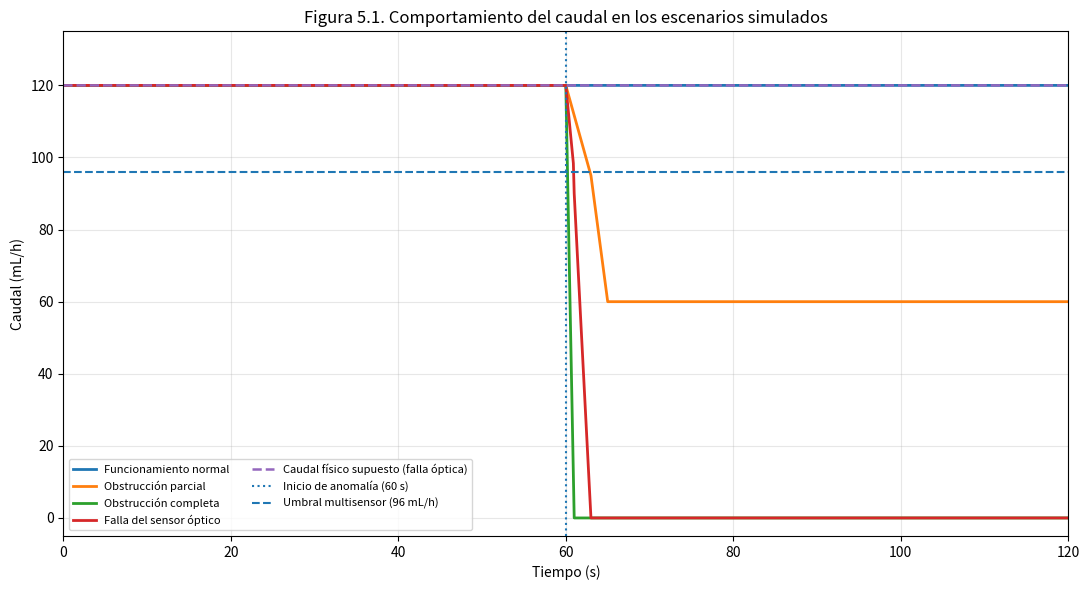
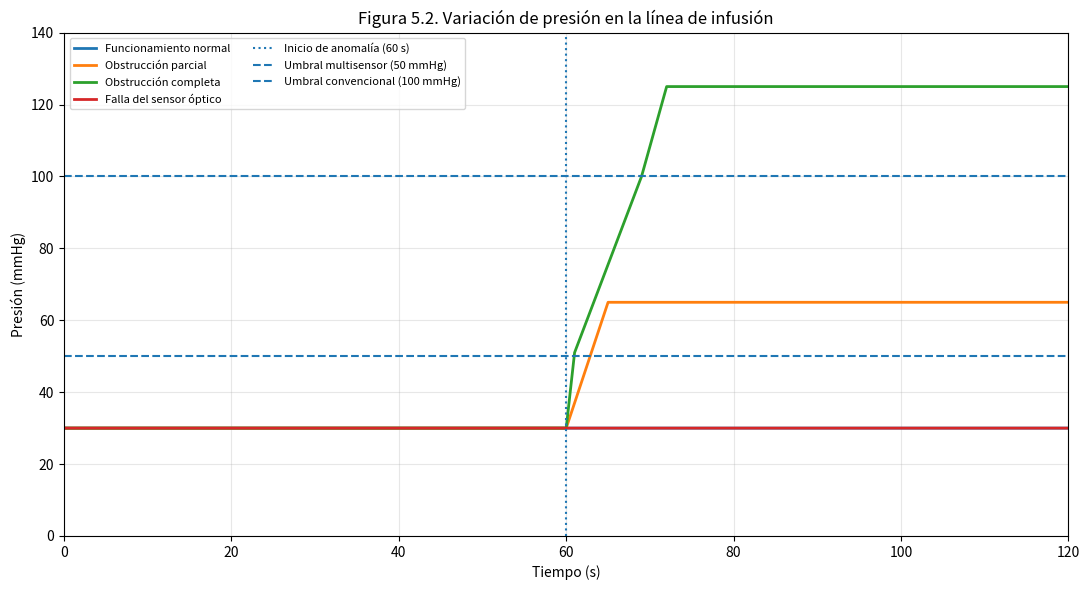
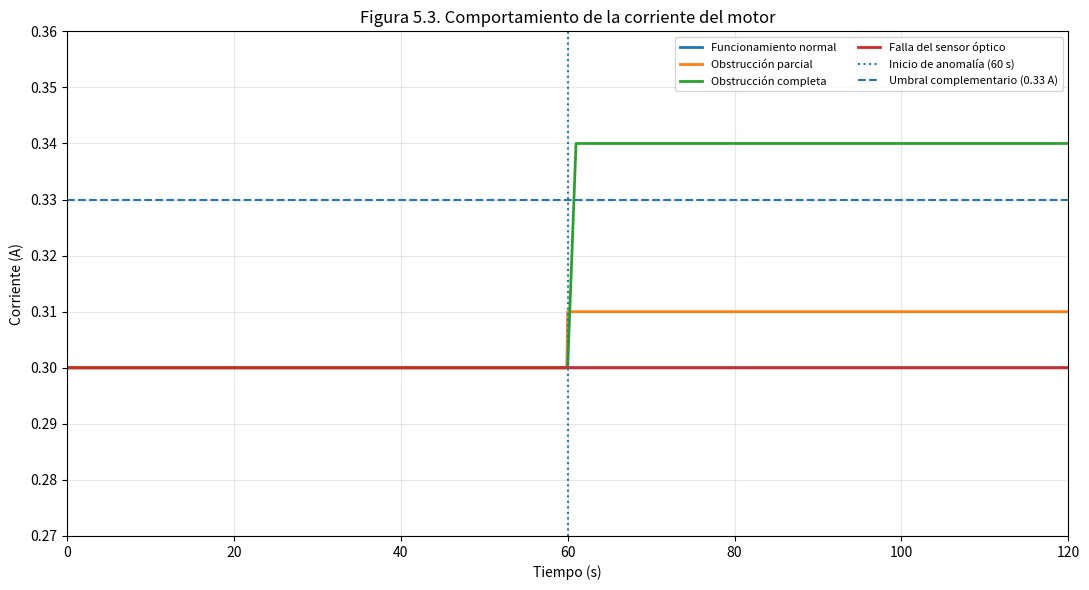
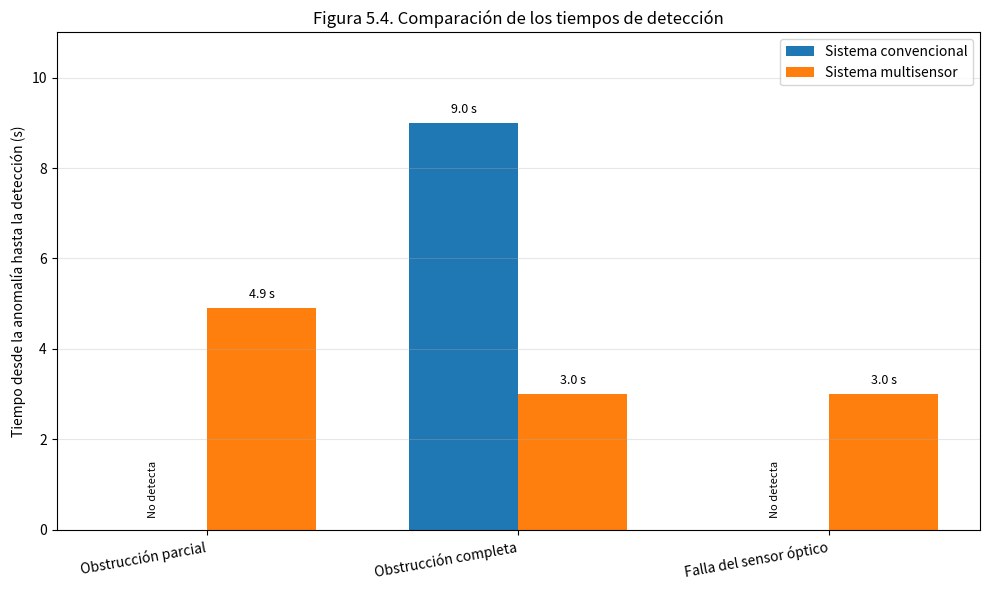

Reproduce these figures in Python, in order.

# ==============================================================
# SIMULACIÓN Y VALIDACIÓN DEL SISTEMA MULTISENSOR - GRUPO 8
# Bomba de infusión: caudal, presión y corriente del motor
#
# RESULTADOS GENERADOS:
# 1. Figura de caudal.
# 2. Figura de presión.
# 3. Figura de corriente.
# 4. Figura comparativa de tiempos de detección.
# 5. Tabla de resultados.
# 6. Indicadores cuantificables.
# 7. Archivos CSV y TXT.
#
# IMPORTANTE:
# Las señales son simuladas matemáticamente.
# No representan mediciones de una bomba real.
# ==============================================================

import numpy as np
import pandas as pd
import matplotlib.pyplot as plt
from pathlib import Path

# ==============================================================
# 1. PARÁMETROS GENERALES
# ==============================================================

carpeta = Path("resultados_grupo8")
carpeta.mkdir(exist_ok=True)

duracion = 120.0
inicio_anomalia = 60.0
paso = 0.1
tiempo_confirmacion = 2.0

# Valores de referencia
caudal_programado = 120.0       # mL/h
factor_goteo = 60.0             # gotas/mL
presion_inicial = 30.0          # mmHg
corriente_inicial = 0.30        # A

# Umbrales del sistema multisensor
umbral_caudal = caudal_programado * 0.80
umbral_presion = presion_inicial + 20.0
umbral_corriente = corriente_inicial * 1.10

# Umbral del sistema convencional
umbral_convencional = 100.0     # mmHg

tiempo = np.round(
    np.arange(0, duracion + paso / 2, paso), 2
)

tiempo_evento = tiempo - inicio_anomalia
x = np.maximum(tiempo_evento, 0.0)


# ==============================================================
# 2. FUNCIONES AUXILIARES
# ==============================================================

def rampa_lineal(x, inicial, final, duracion):
    """Genera una variación lineal entre dos valores."""
    proporcion = np.clip(x / duracion, 0, 1)
    return inicial + (final - inicial) * proporcion


def detectar_instante(condicion, tiempos, permanencia):
    """
    Calcula el primer instante en el que una condición
    permanece activa durante el tiempo establecido.
    """
    inicio = None

    for k, cumple in enumerate(condicion):

        if cumple:

            if inicio is None:
                inicio = tiempos[k]

            if tiempos[k] - inicio >= permanencia - 1e-9:
                return float(tiempos[k])

        else:
            inicio = None

    return None


def tiempo_relativo(instante):
    """Convierte el tiempo absoluto a tiempo desde la anomalía."""

    if instante is None:
        return None

    return round(instante - inicio_anomalia, 1)


# ==============================================================
# 3. CONSTRUCCIÓN DE LOS ESCENARIOS SIMULADOS
# ==============================================================

escenarios = {}

# --------------------------------------------------------------
# ESCENARIO 1: FUNCIONAMIENTO NORMAL
# --------------------------------------------------------------

escenarios["Funcionamiento normal"] = {
    "caudal_sensor": np.full_like(
        tiempo, caudal_programado
    ),
    "caudal_fisico": np.full_like(
        tiempo, caudal_programado
    ),
    "presion": np.full_like(
        tiempo, presion_inicial
    ),
    "corriente": np.full_like(
        tiempo, corriente_inicial
    )
}


# --------------------------------------------------------------
# ESCENARIO 2: OBSTRUCCIÓN PARCIAL
# --------------------------------------------------------------

# A los 3 segundos:
# Caudal = 95 mL/h, inferior a 96 mL/h.
# Presión = 51 mmHg, superior a 50 mmHg.

caudal_parcial = np.where(
    x <= 3.0,
    rampa_lineal(x, 120.0, 95.0, 3.0),
    np.where(
        x <= 5.0,
        rampa_lineal(x - 3.0, 95.0, 60.0, 2.0),
        60.0
    )
)

presion_parcial = np.where(
    x <= 3.0,
    rampa_lineal(x, 30.0, 51.0, 3.0),
    np.where(
        x <= 5.0,
        rampa_lineal(x - 3.0, 51.0, 65.0, 2.0),
        65.0
    )
)

corriente_parcial = np.where(
    tiempo < inicio_anomalia,
    0.30,
    0.31
)

caudal_parcial = np.where(
    tiempo < inicio_anomalia,
    120.0,
    caudal_parcial
)

presion_parcial = np.where(
    tiempo < inicio_anomalia,
    30.0,
    presion_parcial
)

escenarios["Obstrucción parcial"] = {
    "caudal_sensor": caudal_parcial,
    "caudal_fisico": caudal_parcial.copy(),
    "presion": presion_parcial,
    "corriente": corriente_parcial
}


# --------------------------------------------------------------
# ESCENARIO 3: OBSTRUCCIÓN COMPLETA
# --------------------------------------------------------------

# El caudal disminuye hasta 0 mL/h en 1 segundo.
# La presión alcanza 51 mmHg en 1 segundo.
# La presión alcanza 100 mmHg a los 9 segundos.
# La corriente aumenta hasta 0.34 A como supuesto didáctico.

caudal_completa = rampa_lineal(
    x, 120.0, 0.0, 1.0
)

presion_completa = np.where(
    x <= 1.0,
    rampa_lineal(x, 30.0, 51.0, 1.0),
    np.where(
        x <= 9.0,
        rampa_lineal(x - 1.0, 51.0, 100.0, 8.0),
        np.where(
            x <= 12.0,
            rampa_lineal(x - 9.0, 100.0, 125.0, 3.0),
            125.0
        )
    )
)

corriente_completa = rampa_lineal(
    x, 0.30, 0.34, 1.0
)

caudal_completa = np.where(
    tiempo < inicio_anomalia,
    120.0,
    caudal_completa
)

presion_completa = np.where(
    tiempo < inicio_anomalia,
    30.0,
    presion_completa
)

corriente_completa = np.where(
    tiempo < inicio_anomalia,
    0.30,
    corriente_completa
)

escenarios["Obstrucción completa"] = {
    "caudal_sensor": caudal_completa,
    "caudal_fisico": caudal_completa.copy(),
    "presion": presion_completa,
    "corriente": corriente_completa
}


# --------------------------------------------------------------
# ESCENARIO 4: POSIBLE FALLA DEL SENSOR ÓPTICO
# --------------------------------------------------------------

# El caudal físico permanece en 120 mL/h.
# La lectura del sensor óptico disminuye.
# La presión y la corriente permanecen normales.

lectura_optica = np.where(
    x < 1.0,
    rampa_lineal(x, 120.0, 96.0, 1.0),
    np.where(
        x <= 3.0,
        rampa_lineal(x - 1.0, 90.0, 0.0, 2.0),
        0.0
    )
)

lectura_optica = np.where(
    tiempo < inicio_anomalia,
    120.0,
    lectura_optica
)

escenarios["Falla del sensor óptico"] = {
    "caudal_sensor": lectura_optica,
    "caudal_fisico": np.full_like(
        tiempo, caudal_programado
    ),
    "presion": np.full_like(
        tiempo, presion_inicial
    ),
    "corriente": np.full_like(
        tiempo, corriente_inicial
    )
}


# ==============================================================
# 4. LÓGICA DE DETECCIÓN
# ==============================================================

resultados = {}

for nombre, senales in escenarios.items():

    caudal = senales["caudal_sensor"]
    presion = senales["presion"]
    corriente = senales["corriente"]

    # SISTEMA CONVENCIONAL
    # Se activa cuando la presión alcanza 100 mmHg.

    condicion_convencional = (
        presion >= umbral_convencional
    )

    instante_convencional = detectar_instante(
        condicion_convencional,
        tiempo,
        0.0
    )

    # SISTEMA MULTISENSOR
    # Se necesita caudal bajo y presión alta simultáneamente.

    condicion_obstruccion = (
        (caudal < umbral_caudal) &
        (presion > umbral_presion)
    )

    instante_obstruccion = detectar_instante(
        condicion_obstruccion,
        tiempo,
        tiempo_confirmacion
    )

    # POSIBLE FALLA DEL SENSOR ÓPTICO
    # Caudal bajo, presión normal y corriente normal.

    condicion_falla = (
        (caudal < umbral_caudal) &
        (presion <= umbral_presion) &
        (corriente <= umbral_corriente)
    )

    instante_falla = detectar_instante(
        condicion_falla,
        tiempo,
        tiempo_confirmacion
    )

    if nombre == "Falla del sensor óptico":

        instante_multisensor = instante_falla
        clasificacion = "Posible falla del sensor óptico"

    elif nombre in [
        "Obstrucción parcial",
        "Obstrucción completa"
    ]:

        instante_multisensor = instante_obstruccion
        clasificacion = "Probable obstrucción"

    else:

        instante_multisensor = None
        clasificacion = "Sin anomalía"

    resultados[nombre] = {
        "convencional": tiempo_relativo(
            instante_convencional
        ),
        "multisensor": tiempo_relativo(
            instante_multisensor
        ),
        "clasificacion": clasificacion
    }


# ==============================================================
# 5. TABLA DE RESULTADOS
# ==============================================================

tabla = pd.DataFrame([
    {
        "Escenario": nombre,

        "Sistema convencional (s)": (
            "No detecta"
            if datos["convencional"] is None
            else datos["convencional"]
        ),

        "Sistema multisensor (s)": (
            "No detecta"
            if datos["multisensor"] is None
            else datos["multisensor"]
        ),

        "Clasificación": datos["clasificacion"]
    }

    for nombre, datos in resultados.items()
])

print("\n==============================================")
print("RESULTADOS DE LA SIMULACIÓN - GRUPO 8")
print("==============================================")

print(tabla.to_string(index=False))


# ==============================================================
# 6. INDICADORES CUANTIFICABLES
# ==============================================================

tiempo_convencional = resultados[
    "Obstrucción completa"
]["convencional"]

tiempo_multisensor = resultados[
    "Obstrucción completa"
]["multisensor"]

reduccion = (
    (tiempo_convencional - tiempo_multisensor)
    / tiempo_convencional
) * 100

diferencia = (
    tiempo_convencional - tiempo_multisensor
)

# Cobertura de los tres escenarios de anomalía.

anomalias = [
    "Obstrucción parcial",
    "Obstrucción completa",
    "Falla del sensor óptico"
]

detectados_convencional = sum(
    resultados[n]["convencional"] is not None
    for n in anomalias
)

detectados_multisensor = sum(
    resultados[n]["multisensor"] is not None
    for n in anomalias
)

cobertura_convencional = (
    detectados_convencional / 3
) * 100

cobertura_multisensor = (
    detectados_multisensor / 3
) * 100

print("\nINDICADORES CUANTIFICABLES")

print(
    f"Reducción del tiempo de detección: "
    f"{reduccion:.1f} %"
)

print(
    f"Diferencia de tiempo: "
    f"{diferencia:.1f} segundos"
)

print(
    f"Cobertura convencional: "
    f"{detectados_convencional}/3 = "
    f"{cobertura_convencional:.1f} %"
)

print(
    f"Cobertura multisensor: "
    f"{detectados_multisensor}/3 = "
    f"{cobertura_multisensor:.1f} %"
)


# ==============================================================
# 7. EXPORTAR DATOS A CSV
# ==============================================================

filas = []

for nombre, senales in escenarios.items():

    for k in range(len(tiempo)):

        filas.append({
            "Escenario": nombre,
            "Tiempo_s": tiempo[k],

            "Caudal_sensor_mL_h":
                senales["caudal_sensor"][k],

            "Caudal_fisico_simulado_mL_h":
                senales["caudal_fisico"][k],

            "Presion_mmHg":
                senales["presion"][k],

            "Corriente_A":
                senales["corriente"][k]
        })

df = pd.DataFrame(filas)

df.to_csv(
    carpeta / "datos_simulados_grupo8.csv",
    index=False,
    encoding="utf-8-sig"
)

tabla.to_csv(
    carpeta / "resumen_deteccion_grupo8.csv",
    index=False,
    encoding="utf-8-sig"
)


# Crear resumen de texto

with open(
    carpeta / "resumen_simulacion_grupo8.txt",
    "w",
    encoding="utf-8"
) as archivo:

    archivo.write("SIMULACIÓN DIDÁCTICA - GRUPO 8\n\n")
    archivo.write(
        "Los resultados son simulados, no mediciones reales.\n\n"
    )

    archivo.write(tabla.to_string(index=False))

    archivo.write("\n\nINDICADORES\n")

    archivo.write(
        f"Reducción del tiempo: {reduccion:.1f} %\n"
    )

    archivo.write(
        f"Diferencia: {diferencia:.1f} segundos\n"
    )

    archivo.write(
        f"Cobertura convencional: "
        f"{cobertura_convencional:.1f} %\n"
    )

    archivo.write(
        f"Cobertura multisensor: "
        f"{cobertura_multisensor:.1f} %\n"
    )

    archivo.write(
        "\nLa cobertura corresponde únicamente "
        "a los escenarios programados.\n"
    )


# ==============================================================
# 8. FIGURA 5.1: CAUDAL
# ==============================================================

plt.figure(figsize=(11, 6))

for nombre, senales in escenarios.items():

    plt.plot(
        tiempo,
        senales["caudal_sensor"],
        linewidth=2,
        label=nombre
    )

# Comparación entre lectura óptica y caudal físico supuesto.

plt.plot(
    tiempo,
    escenarios["Falla del sensor óptico"]["caudal_fisico"],
    linestyle="--",
    linewidth=1.8,
    label="Caudal físico supuesto (falla óptica)"
)

plt.axvline(
    inicio_anomalia,
    linestyle=":",
    label="Inicio de anomalía (60 s)"
)

plt.axhline(
    umbral_caudal,
    linestyle="--",
    label="Umbral multisensor (96 mL/h)"
)

plt.xlabel("Tiempo (s)")
plt.ylabel("Caudal (mL/h)")

plt.title(
    "Figura 5.1. Comportamiento del caudal "
    "en los escenarios simulados"
)

plt.xlim(0, duracion)
plt.ylim(-5, 135)
plt.grid(True, alpha=0.3)
plt.legend(fontsize=8, ncol=2)
plt.tight_layout()

plt.savefig(
    carpeta / "figura_5_1_caudal.png",
    dpi=300
)

plt.show()


# ==============================================================
# 9. FIGURA 5.2: PRESIÓN
# ==============================================================

plt.figure(figsize=(11, 6))

for nombre, senales in escenarios.items():

    plt.plot(
        tiempo,
        senales["presion"],
        linewidth=2,
        label=nombre
    )

plt.axvline(
    inicio_anomalia,
    linestyle=":",
    label="Inicio de anomalía (60 s)"
)

plt.axhline(
    umbral_presion,
    linestyle="--",
    label="Umbral multisensor (50 mmHg)"
)

plt.axhline(
    umbral_convencional,
    linestyle="--",
    label="Umbral convencional (100 mmHg)"
)

plt.xlabel("Tiempo (s)")
plt.ylabel("Presión (mmHg)")

plt.title(
    "Figura 5.2. Variación de presión "
    "en la línea de infusión"
)

plt.xlim(0, duracion)
plt.ylim(0, 140)
plt.grid(True, alpha=0.3)
plt.legend(fontsize=8, ncol=2)
plt.tight_layout()

plt.savefig(
    carpeta / "figura_5_2_presion.png",
    dpi=300
)

plt.show()


# ==============================================================
# 10. FIGURA 5.3: CORRIENTE ELÉCTRICA
# ==============================================================

plt.figure(figsize=(11, 6))

for nombre, senales in escenarios.items():

    plt.plot(
        tiempo,
        senales["corriente"],
        linewidth=2,
        label=nombre
    )

plt.axvline(
    inicio_anomalia,
    linestyle=":",
    label="Inicio de anomalía (60 s)"
)

plt.axhline(
    umbral_corriente,
    linestyle="--",
    label="Umbral complementario (0.33 A)"
)

plt.xlabel("Tiempo (s)")
plt.ylabel("Corriente (A)")

plt.title(
    "Figura 5.3. Comportamiento de la corriente del motor"
)

plt.xlim(0, duracion)
plt.ylim(0.27, 0.36)
plt.grid(True, alpha=0.3)
plt.legend(fontsize=8, ncol=2)
plt.tight_layout()

plt.savefig(
    carpeta / "figura_5_3_corriente.png",
    dpi=300
)

plt.show()


# ==============================================================
# 11. FIGURA 5.4: COMPARACIÓN DE TIEMPOS DE DETECCIÓN
# ==============================================================

casos = [
    "Obstrucción parcial",
    "Obstrucción completa",
    "Falla del sensor óptico"
]

convencional = [
    resultados[n]["convencional"]
    for n in casos
]

multisensor = [
    resultados[n]["multisensor"]
    for n in casos
]

posiciones = np.arange(len(casos))
ancho = 0.35

plt.figure(figsize=(10, 6))

barras1 = plt.bar(
    posiciones - ancho / 2,
    [0 if v is None else v for v in convencional],
    ancho,
    label="Sistema convencional"
)

barras2 = plt.bar(
    posiciones + ancho / 2,
    [0 if v is None else v for v in multisensor],
    ancho,
    label="Sistema multisensor"
)

for barras, valores in [
    (barras1, convencional),
    (barras2, multisensor)
]:

    for barra, valor in zip(barras, valores):

        x_texto = (
            barra.get_x() + barra.get_width() / 2
        )

        if valor is None:

            plt.text(
                x_texto,
                0.25,
                "No detecta",
                ha="center",
                va="bottom",
                rotation=90,
                fontsize=8
            )

        else:

            plt.text(
                x_texto,
                valor + 0.15,
                f"{valor:.1f} s",
                ha="center",
                va="bottom",
                fontsize=9
            )

plt.xticks(
    posiciones,
    casos,
    rotation=10,
    ha="right"
)

plt.ylabel(
    "Tiempo desde la anomalía hasta la detección (s)"
)

plt.title(
    "Figura 5.4. Comparación de los tiempos de detección"
)

plt.ylim(0, 11)
plt.grid(axis="y", alpha=0.3)
plt.legend()
plt.tight_layout()

plt.savefig(
    carpeta / "figura_5_4_tiempos.png",
    dpi=300
)

plt.show()


# ==============================================================
# 12. MENSAJE FINAL
# ==============================================================

print("\n==============================================")
print("SIMULACIÓN FINALIZADA")
print("==============================================")

print("Se generaron correctamente:")
print("1. Figura de caudal.")
print("2. Figura de presión.")
print("3. Figura de corriente.")
print("4. Figura comparativa de tiempos.")
print("5. Tabla de resultados CSV.")
print("6. Datos completos de la simulación CSV.")
print("7. Resumen de resultados TXT.")

print("\nUbicación de los archivos:")
print(carpeta.resolve())

print("\nIMPORTANTE:")
print("Los resultados son hipotéticos y computacionales.")
print("No representan validación experimental ni clínica.")
